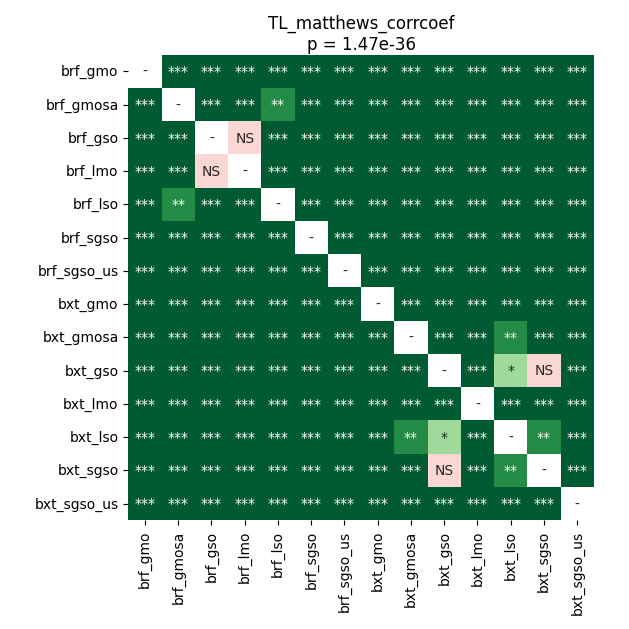

Data behind this chart, as committed beside it:
	brf_gmo	brf_gmosa	brf_gso	brf_lmo	brf_lso	brf_sgso	brf_sgso_us	bxt_gmo	bxt_gmosa	bxt_gso	bxt_lmo	bxt_lso	bxt_sgso	bxt_sgso_us
brf_gmo	1.0	3.3060709635416664e-05	3.3060709635416664e-05	3.3060709635416664e-05	3.3060709635416664e-05	3.3060709635416664e-05	3.3060709635416664e-05	3.3060709635416664e-05	3.3060709635416664e-05	3.3060709635416664e-05	3.3060709635416664e-05	3.3060709635416664e-05	3.3060709635416664e-05	3.3060709635416664e-05
brf_gmosa	3.3060709635416664e-05	1.0	3.3060709635416664e-05	3.3060709635416664e-05	0.005395	3.3060709635416664e-05	3.3060709635416664e-05	3.3060709635416664e-05	3.3060709635416664e-05	3.3060709635416664e-05	3.3060709635416664e-05	3.3060709635416664e-05	3.3060709635416664e-05	3.3060709635416664e-05
brf_gso	3.3060709635416664e-05	3.3060709635416664e-05	1.0	0.7057	3.3060709635416664e-05	3.3060709635416664e-05	3.3060709635416664e-05	3.3060709635416664e-05	3.3060709635416664e-05	3.3060709635416664e-05	3.3060709635416664e-05	3.3060709635416664e-05	3.3060709635416664e-05	3.3060709635416664e-05
brf_lmo	3.3060709635416664e-05	3.3060709635416664e-05	0.7057	1.0	3.3060709635416664e-05	3.3060709635416664e-05	3.3060709635416664e-05	3.3060709635416664e-05	3.3060709635416664e-05	3.3060709635416664e-05	3.3060709635416664e-05	3.3060709635416664e-05	3.3060709635416664e-05	3.3060709635416664e-05
brf_lso	3.3060709635416664e-05	0.005395	3.3060709635416664e-05	3.3060709635416664e-05	1.0	3.3060709635416664e-05	3.3060709635416664e-05	3.3060709635416664e-05	3.3060709635416664e-05	3.3060709635416664e-05	3.3060709635416664e-05	3.3060709635416664e-05	3.3060709635416664e-05	3.3060709635416664e-05
brf_sgso	3.3060709635416664e-05	3.3060709635416664e-05	3.3060709635416664e-05	3.3060709635416664e-05	3.3060709635416664e-05	1.0	3.3060709635416664e-05	3.3060709635416664e-05	3.3060709635416664e-05	3.3060709635416664e-05	6.534352022058823e-05	3.3060709635416664e-05	3.3060709635416664e-05	3.3060709635416664e-05
brf_sgso_us	3.3060709635416664e-05	3.3060709635416664e-05	3.3060709635416664e-05	3.3060709635416664e-05	3.3060709635416664e-05	3.3060709635416664e-05	1.0	3.3060709635416664e-05	3.3060709635416664e-05	3.3060709635416664e-05	3.3060709635416664e-05	3.3060709635416664e-05	3.3060709635416664e-05	3.3060709635416664e-05
bxt_gmo	3.3060709635416664e-05	3.3060709635416664e-05	3.3060709635416664e-05	3.3060709635416664e-05	3.3060709635416664e-05	3.3060709635416664e-05	3.3060709635416664e-05	1.0	3.3060709635416664e-05	3.3060709635416664e-05	3.3060709635416664e-05	3.3060709635416664e-05	3.3060709635416664e-05	3.3060709635416664e-05
bxt_gmosa	3.3060709635416664e-05	3.3060709635416664e-05	3.3060709635416664e-05	3.3060709635416664e-05	3.3060709635416664e-05	3.3060709635416664e-05	3.3060709635416664e-05	3.3060709635416664e-05	1.0	3.3060709635416664e-05	3.3060709635416664e-05	0.009499	3.3060709635416664e-05	3.3060709635416664e-05
bxt_gso	3.3060709635416664e-05	3.3060709635416664e-05	3.3060709635416664e-05	3.3060709635416664e-05	3.3060709635416664e-05	3.3060709635416664e-05	3.3060709635416664e-05	3.3060709635416664e-05	3.3060709635416664e-05	1.0	3.3060709635416664e-05	0.01585	0.6392	3.3060709635416664e-05
bxt_lmo	3.3060709635416664e-05	3.3060709635416664e-05	3.3060709635416664e-05	3.3060709635416664e-05	3.3060709635416664e-05	6.534352022058823e-05	3.3060709635416664e-05	3.3060709635416664e-05	3.3060709635416664e-05	3.3060709635416664e-05	1.0	3.3060709635416664e-05	3.3060709635416664e-05	3.3060709635416664e-05
bxt_lso	3.3060709635416664e-05	3.3060709635416664e-05	3.3060709635416664e-05	3.3060709635416664e-05	3.3060709635416664e-05	3.3060709635416664e-05	3.3060709635416664e-05	3.3060709635416664e-05	0.009499	0.01585	3.3060709635416664e-05	1.0	0.005395	3.3060709635416664e-05
bxt_sgso	3.3060709635416664e-05	3.3060709635416664e-05	3.3060709635416664e-05	3.3060709635416664e-05	3.3060709635416664e-05	3.3060709635416664e-05	3.3060709635416664e-05	3.3060709635416664e-05	3.3060709635416664e-05	0.6392	3.3060709635416664e-05	0.005395	1.0	3.3060709635416664e-05
bxt_sgso_us	3.3060709635416664e-05	3.3060709635416664e-05	3.3060709635416664e-05	3.3060709635416664e-05	3.3060709635416664e-05	3.3060709635416664e-05	3.3060709635416664e-05	3.3060709635416664e-05	3.3060709635416664e-05	3.3060709635416664e-05	3.3060709635416664e-05	3.3060709635416664e-05	3.3060709635416664e-05	1.0
